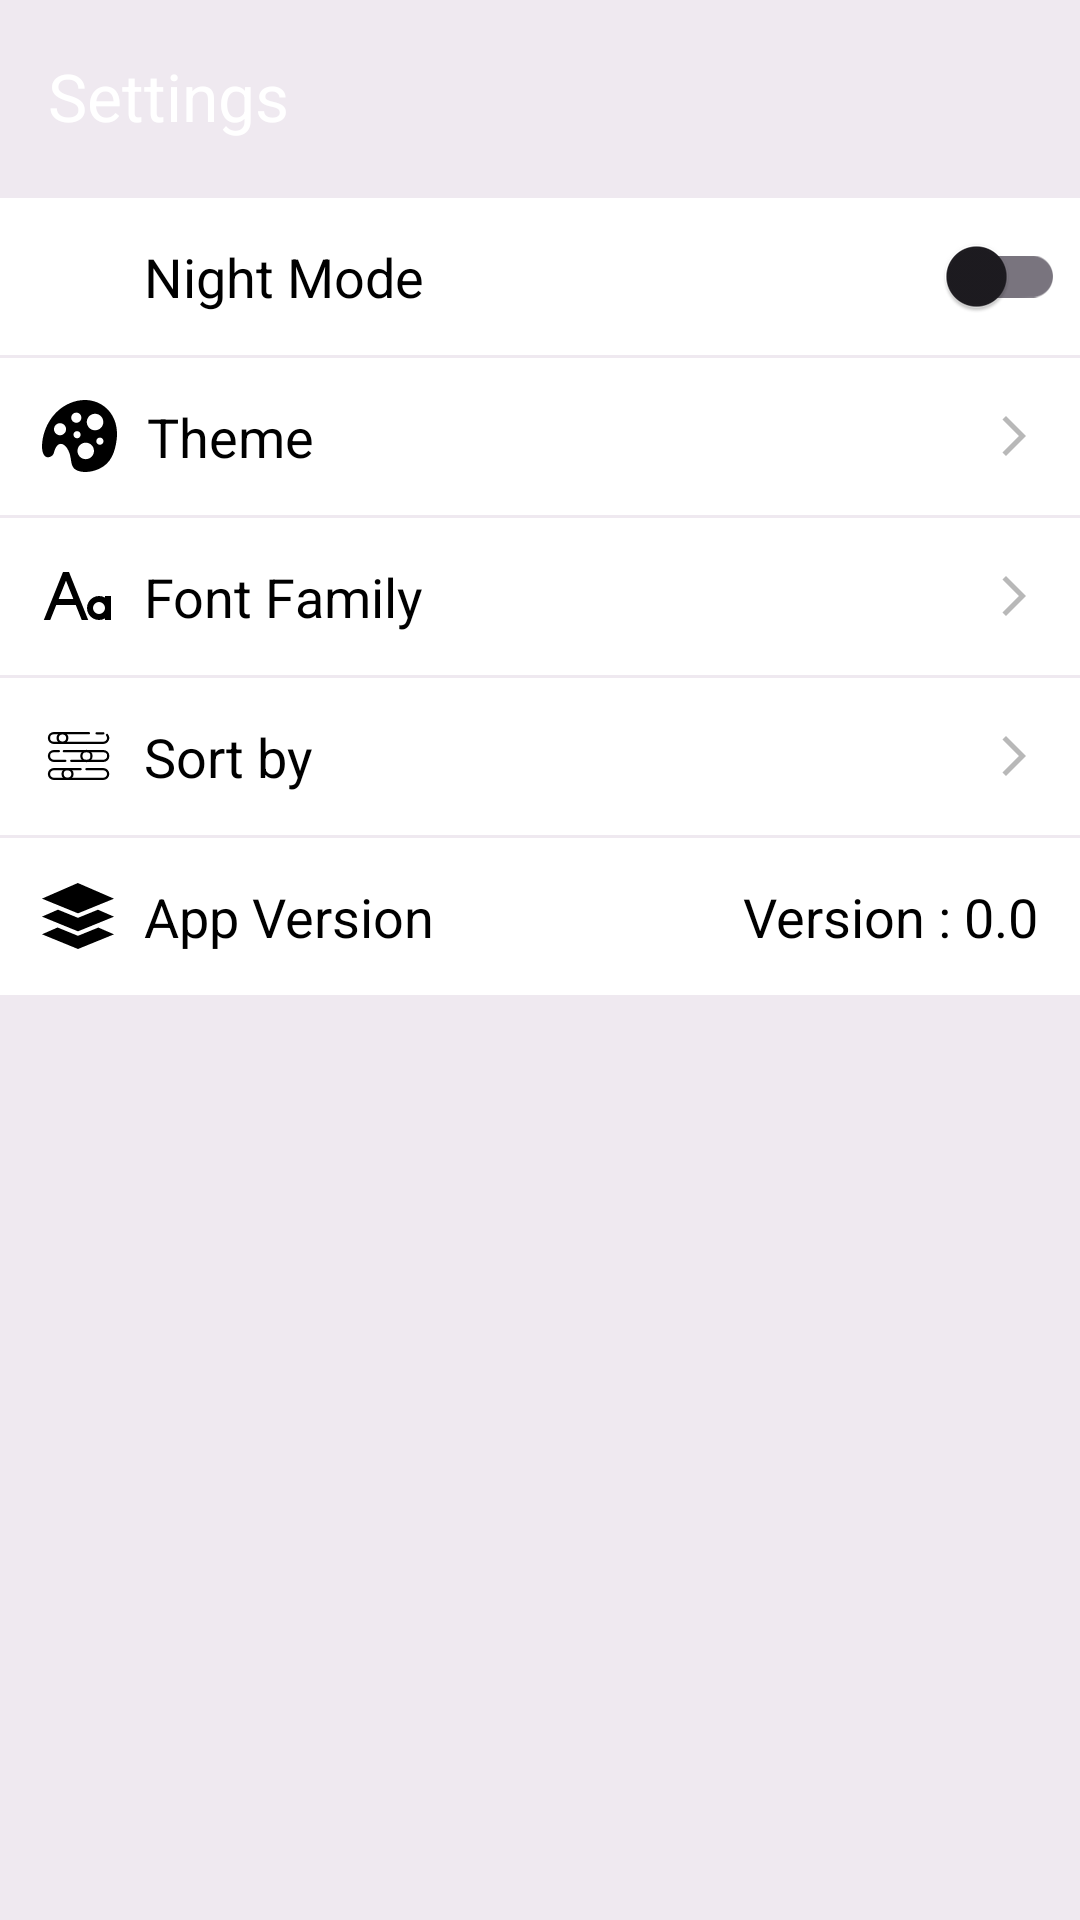

Android layout source for this screen:
<!-- AndroidManifest.xml: application theme Theme.MediaPlayer -->
<!-- res/layout/activity_settings.xml -->
<?xml version="1.0" encoding="utf-8"?>
<LinearLayout
    xmlns:android="http://schemas.android.com/apk/res/android"
    xmlns:app="http://schemas.android.com/apk/res-auto"
    xmlns:tools="http://schemas.android.com/tools"
    android:layout_width="match_parent"
    android:layout_height="match_parent"
    android:orientation="vertical"
    android:background="@color/gray_light"
    tools:context=".Activity.SettingsActivity">

    <com.google.android.material.appbar.MaterialToolbar
        android:id="@+id/toolbarSettingActivity"
        android:layout_width="match_parent"
        android:layout_height="?attr/actionBarSize"
        android:background="?attr/themeColor"
        app:navigationIconTint="@color/white"
        app:title="Settings"
        app:titleTextColor="@color/white"/>



    <RelativeLayout
        android:layout_width="match_parent"
        android:layout_height="wrap_content"
        style="@style/MyTextViewStyle"
        android:layout_marginTop="2dp">

        <TextView
            android:id="@+id/tvNightMode"
            style="@style/MyTextViewStyle"
            android:layout_width="wrap_content"
            android:layout_height="wrap_content"
            android:padding="14dp"
            android:text="Night Mode"
            android:textSize="18sp"
            app:drawableStartCompat="@drawable/setting_dark_mode_icon"
            android:drawablePadding="10dp" />

        <com.google.android.material.switchmaterial.SwitchMaterial
            android:id="@+id/nightModeSwitch"
            android:layout_width="wrap_content"
            android:layout_height="wrap_content"
            android:layout_alignParentEnd="true"
            android:layout_centerInParent="true"
            android:checked="false"
            android:paddingHorizontal="5dp" />

    </RelativeLayout>


    <TextView
        android:id="@+id/setTheme"
        android:layout_width="match_parent"
        android:layout_height="wrap_content"
        android:layout_marginTop="1dp"
        android:padding="14dp"
        android:text="Theme"
        android:textSize="18sp"
        style="@style/MyTextViewStyle"
        app:drawableStartCompat="@drawable/setting_theme_icon"
        android:drawablePadding="10dp"
        app:drawableEndCompat="@drawable/setting_forward_arrow_icon" />

    <TextView
        android:id="@+id/selectFont"
        android:layout_width="match_parent"
        android:layout_height="wrap_content"
        android:layout_marginTop="1dp"
        android:padding="14dp"
        android:text="Font Family"
        android:textSize="18sp"
        style="@style/MyTextViewStyle"
        app:drawableStartCompat="@drawable/setting_font_icon"
        android:drawablePadding="10dp"
        app:drawableEndCompat="@drawable/setting_forward_arrow_icon" />


    <TextView
        android:id="@+id/sortButton"
        android:layout_width="match_parent"
        android:layout_height="wrap_content"
        android:layout_marginTop="1dp"
        android:padding="14dp"
        android:text="Sort by"
        android:textSize="18sp"
        style="@style/MyTextViewStyle"
        app:drawableStartCompat="@drawable/setting_sort_icon"
        android:drawablePadding="10dp"
        app:drawableEndCompat="@drawable/setting_forward_arrow_icon" />

    <LinearLayout
        android:layout_width="match_parent"
        android:layout_height="wrap_content"
        android:orientation="horizontal">

        <TextView
            android:layout_width="wrap_content"
            android:layout_height="wrap_content"
            android:layout_marginTop="1dp"
            android:layout_weight="1"
            android:padding="14dp"
            android:text="App Version"
            android:textSize="18sp"
            style="@style/MyTextViewStyle"
            app:drawableStartCompat="@drawable/setting_version_icon"
            android:drawablePadding="10dp"/>

        <TextView
            android:id="@+id/versionName"
            android:layout_width="wrap_content"
            android:layout_height="wrap_content"
            android:layout_marginTop="1dp"
            android:padding="14dp"
            android:text="Version : 0.0"
            android:textSize="18sp"
            style="@style/MyTextViewStyle"/>
    </LinearLayout>


</LinearLayout>
<!-- resources referenced by this layout -->
<resources>
  <color name="gray_light">#1A717171</color>
  <color name="white">#FFFFFFFF</color>
  <!-- drawable setting_dark_mode_icon (drawable) -->
  <vector
      xmlns:android="http://schemas.android.com/apk/res/android"
      android:height="24dp"
      android:width="24dp"
      android:tint="?attr/themeColor"
      android:viewportHeight="24"
      android:viewportWidth="24" >
  
      <path android:fillColor="@android:color/white"
          android:pathData="M12,3c-4.97,0 -9,4.03 -9,9s4.03,9 9,9s9,-4.03 9,-9c0,-0.46 -0.04,-0.92 -0.1,-1.36c-0.98,1.37 -2.58,2.26 -4.4,2.26c-2.98,0 -5.4,-2.42 -5.4,-5.4c0,-1.81 0.89,-3.42 2.26,-4.4C12.92,3.04 12.46,3 12,3L12,3z"/>
  </vector>
  <!-- drawable setting_font_icon (drawable) -->
  <vector xmlns:android="http://schemas.android.com/apk/res/android"
      android:width="24dp"
      android:height="24dp"
      android:tint="?attr/themeColor"
      android:viewportWidth="24"
      android:viewportHeight="24">
    <path
        android:fillColor="#FF000000"
        android:pathData="M11.246,15L4.754,15l-2,5L0.6,20L7,4h2l6.4,16h-2.154l-2,-5zM10.446,13L8,6.885 5.554,13h4.892zM21,12.535L21,12h2v8h-2v-0.535a4,4 0,1 1,0 -6.93zM19,18a2,2 0,1 0,0 -4,2 2,0 0,0 0,4z"/>
  </vector>
  <!-- drawable setting_forward_arrow_icon (drawable) -->
  <vector
      xmlns:android="http://schemas.android.com/apk/res/android"
      android:autoMirrored="true"
      android:height="16dp"
      android:width="16dp"
      android:tint="#80717171"
      android:viewportHeight="24"
      android:viewportWidth="24">
  
      <path android:fillColor="@android:color/white"
          android:pathData="M6.23,20.23l1.77,1.77l10,-10l-10,-10l-1.77,1.77l8.23,8.23z"/>
  </vector>
  <!-- drawable setting_version_icon (drawable) -->
  <vector
      xmlns:android="http://schemas.android.com/apk/res/android"
      android:height="21.867188dp"
      android:width="24dp"
      android:tint="?attr/themeColor"
      android:viewportHeight="111.96"
      android:viewportWidth="122.88">
      <path android:fillColor="#FF000000" android:pathData="M61.15,0L0,26.52l61.41,24.96l61.47,-24.88L61.15,0L61.15,0zM122.88,57.12L95.46,45.31L62.73,58.56c-0.88,0.36 -1.83,0.33 -2.65,0L27.27,45.22L0,57.05L61.41,82L122.88,57.12L122.88,57.12zM96.14,75.56L62.73,89.08c-0.88,0.36 -1.83,0.33 -2.65,0L26.59,75.47L0,87.01l61.41,24.96l61.47,-24.88L96.14,75.56L96.14,75.56z"/>
  </vector>
  <style name="MyTextViewStyle">
          <item name="android:textColor">@color/black</item>
          <item name="android:background">@color/white</item>
          
      </style>
  <style name="Theme.MediaPlayer" parent="Base.Theme.MediaPlayer" />
  <color name="black">#FF000000</color>
  <style name="Base.Theme.MediaPlayer" parent="Theme.Material3.DayNight.NoActionBar">
          
  
           <item name="android:statusBarColor">@color/mainColor</item>
          <item name="android:forceDarkAllowed" tools:targetApi="q">false</item>
  
  
      </style>
  <color name="mainColor">#FA253D</color>
</resources>
